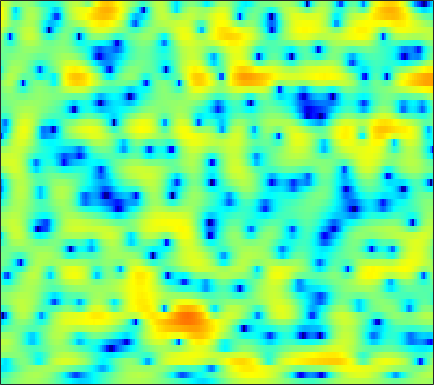

Data behind this chart, as committed beside it:
-2.5039, -2.1886, -1.7173, -1.2387, -0.87433, -0.40207, 0.045684, 0.3567, 0.73293, 1.0578, 1.332, 1.4988, 1.6607, 1.7505, 1.775, 1.7436, 1.6524, 1.5423, 1.3371, 1.0639, 0.7238, 0.42723, -0.028896, -0.54582
-4.266, -3.675, -2.935, -2.242, -1.751, -1.131, -0.5513, -0.1473, 0.3507, 0.7957, 1.184, 1.433, 1.708, 1.914, 2.024, 2.107, 2.112, 2.065, 1.931, 1.712, 1.401, 1.105, 0.6187, 0.01857
-7.888, -7.934, -7.621, -6.817, -5.99, -4.756, -3.542, -2.707, -1.73, -0.9209, -0.2633, 0.1269, 0.5343, 0.8303, 0.9978, 1.17, 1.302, 1.389, 1.499, 1.605, 1.697, 1.75, 1.785, 1.763
-6.183, -7.212, -7.789, -6.956, -5.719, -3.947, -2.429, -1.539, -0.683, -0.1745, -0.01096, -0.1125, -0.559, -1.381, -2.262, -3.772, -5.517, -6.564, -6.585, -4.935, -2.798, -1.328, 0.3119, 1.606
0.5601, 0.4782, 0.4072, 0.3655, 0.3589, 0.3724, 0.3713, 0.3453, 0.2412, 0.02615, -0.3236, -0.701, -1.349, -2.18, -2.911, -3.963, -4.949, -5.436, -5.433, -4.639, -3.369, -2.332, -1.031, 0.1019
2.142, 2.04, 1.871, 1.652, 1.454, 1.134, 0.7469, 0.4163, -0.07047, -0.6133, -1.182, -1.613, -2.16, -2.622, -2.885, -3.081, -3.085, -2.956, -2.609, -2.118, -1.533, -1.068, -0.4511, 0.111
3.042, 2.93, 2.725, 2.45, 2.18, 1.701, 1.089, 0.5143, -0.4321, -1.609, -3.057, -4.334, -6.281, -8.291, -9.342, -9.247, -7.677, -6.2, -4.338, -2.748, -1.434, -0.6091, 0.2963, 0.9919
1.159, 1.269, 1.352, 1.332, 1.248, 1.015, 0.6233, 0.1945, -0.5716, -1.599, -2.921, -4.125, -5.997, -7.932, -8.956, -8.845, -7.255, -5.757, -3.865, -2.256, -0.9151, -0.06576, 0.8741, 1.61
-3.615, -2.962, -2.206, -1.579, -1.199, -0.8321, -0.6011, -0.5368, -0.5904, -0.795, -1.155, -1.482, -1.951, -2.376, -2.618, -2.777, -2.74, -2.568, -2.166, -1.606, -0.9172, -0.3494, 0.4252, 1.166
-8.74, -7.819, -6.357, -4.757, -3.559, -2.14, -1.021, -0.3838, 0.2165, 0.5239, 0.5529, 0.4008, -0.01794, -0.6717, -1.314, -2.351, -3.529, -4.404, -5.209, -5.149, -4.103, -2.983, -1.4, 0.06761
-17.95, -29.99, -14.82, -8.281, -5.238, -2.318, -0.268, 0.8256, 1.834, 2.401, 2.58, 2.473, 1.998, 1.101, 0.1156, -1.68, -4.235, -6.865, -11.36, -12.47, -8.227, -5.481, -2.834, -0.9138
-3.901, -3.678, -2.959, -1.858, -0.9228, 0.277, 1.335, 2, 2.667, 3.063, 3.198, 3.129, 2.817, 2.257, 1.696, 0.7754, -0.2524, -1.031, -1.954, -2.633, -3.054, -3.232, -3.325, -3.284
-0.2319, 0.03772, 0.43, 0.8819, 1.269, 1.786, 2.246, 2.542, 2.857, 3.062, 3.116, 3.05, 2.827, 2.46, 2.079, 1.436, 0.653, -0.03182, -1.088, -2.345, -3.888, -5.325, -7.788, -11.36
0.08137, 0.2764, 0.5504, 0.8583, 1.104, 1.442, 1.785, 2.024, 2.288, 2.477, 2.575, 2.582, 2.484, 2.253, 1.992, 1.521, 0.9048, 0.3437, -0.5453, -1.605, -2.86, -3.929, -5.495, -7.05
-1.36, -1.384, -1.307, -1.084, -0.8425, -0.4222, 0.08998, 0.4969, 0.9988, 1.433, 1.768, 1.948, 2.067, 2.045, 1.931, 1.672, 1.279, 0.9054, 0.326, -0.3248, -0.9835, -1.46, -2.015, -2.383
-4.258, -5.183, -6.133, -6.193, -5.525, -4.106, -2.627, -1.62, -0.4342, 0.5241, 1.273, 1.696, 2.097, 2.312, 2.35, 2.226, 1.909, 1.548, 0.9318, 0.1917, -0.5807, -1.1, -1.579, -1.7
-5.648, -8.565, -14.86, -16.71, -11.6, -7.071, -4.281, -2.825, -1.336, -0.1495, 0.8608, 1.512, 2.233, 2.763, 3.004, 3.061, 2.793, 2.358, 1.379, -0.1186, -2.325, -4.557, -8.154, -9.056
-1.648, -2.405, -3.354, -4.003, -4.237, -4.436, -4.686, -4.911, -5.043, -4.581, -3.337, -2.084, -0.4216, 0.9414, 1.704, 2.353, 2.587, 2.47, 1.92, 0.904, -0.5785, -1.894, -3.458, -3.72
-0.4098, -0.7321, -1.309, -2.096, -2.833, -4.21, -6.311, -8.678, -14.21, -21.11, -11.32, -7.13, -3.542, -1.21, 0.02189, 1.183, 1.882, 2.166, 2.297, 2.201, 1.963, 1.747, 1.52, 1.402
-0.4043, -0.4673, -0.6424, -0.9686, -1.327, -1.899, -2.563, -3.056, -3.525, -3.543, -2.986, -2.286, -1.231, -0.2303, 0.4192, 1.123, 1.615, 1.875, 2.088, 2.167, 2.147, 2.066, 1.898, 1.661
-1.302, -1.056, -0.7217, -0.4102, -0.2347, -0.05937, 0.04526, 0.08815, 0.1386, 0.2193, 0.3377, 0.4555, 0.6191, 0.7715, 0.8735, 0.9722, 1.051, 1.086, 1.112, 1.114, 1.092, 1.055, 0.9422, 0.7366
-4.391, -3.195, -1.637, -0.3288, 0.4606, 1.234, 1.734, 1.966, 2.097, 2.063, 1.867, 1.624, 1.21, 0.7188, 0.3186, -0.2169, -0.6683, -0.9176, -1.115, -1.123, -0.9961, -0.8256, -0.5725, -0.3444
-7.759, -4.372, -1.332, 0.6714, 1.746, 2.73, 3.304, 3.502, 3.477, 3.135, 2.489, 1.791, 0.5879, -0.9326, -2.262, -4.159, -5.936, -6.855, -7.249, -6.853, -6.01, -5.229, -4.036, -2.78
-0.05891, 0.6291, 1.621, 2.547, 3.095, 3.61, 3.857, 3.84, 3.544, 2.904, 1.888, 0.8498, -1.014, -3.546, -6.064, -10.78, -18.93, -38.39, -21.05, -17.37, -16.45, -15.54, -12.39, -8.536
1.91, 2.223, 2.648, 3.045, 3.281, 3.475, 3.493, 3.367, 2.991, 2.351, 1.406, 0.4925, -1.032, -2.913, -4.551, -6.924, -9.295, -10.83, -12.53, -14.19, -16, -16.39, -13.57, -9.518
0.9205, 1.287, 1.766, 2.17, 2.425, 2.657, 2.733, 2.687, 2.458, 2.036, 1.417, 0.8257, -0.1015, -1.174, -2.032, -3.194, -4.285, -5.013, -5.795, -6.271, -6.374, -6.138, -5.416, -4.329
-1.621, -0.9695, -0.1477, 0.5909, 1.06, 1.558, 1.894, 2.025, 2.038, 1.865, 1.52, 1.154, 0.5454, -0.1565, -0.7154, -1.46, -2.128, -2.548, -2.927, -3.082, -2.992, -2.772, -2.302, -1.689
-5.018, -3.827, -2.351, -1.028, -0.1754, 0.7568, 1.46, 1.818, 2.086, 2.108, 1.892, 1.584, 0.992, 0.2287, -0.434, -1.367, -2.268, -2.809, -3.231, -3.215, -2.78, -2.271, -1.475, -0.6607
-9.534, -7.317, -4.65, -2.441, -1.054, 0.4338, 1.538, 2.131, 2.613, 2.761, 2.575, 2.226, 1.452, 0.3082, -0.8212, -2.773, -5.314, -7.534, -9.855, -8.902, -6.083, -4.119, -2.023, -0.4323
-13.77, -10.14, -6.402, -3.483, -1.766, 0.07658, 1.396, 2.107, 2.695, 2.904, 2.757, 2.416, 1.649, 0.4927, -0.653, -2.621, -5.18, -7.468, -9.896, -8.892, -5.949, -3.956, -1.849, -0.276
-11.21, -8.538, -5.431, -2.93, -1.387, 0.2302, 1.406, 2.016, 2.504, 2.642, 2.469, 2.144, 1.503, 0.6737, -0.04446, -1.029, -1.944, -2.474, -2.84, -2.744, -2.245, -1.718, -0.9492, -0.2326
-5.642, -3.856, -1.819, -0.1416, 0.8846, 1.94, 2.667, 2.987, 3.129, 2.959, 2.49, 1.964, 1.075, 0.04723, -0.7283, -1.655, -2.297, -2.538, -2.534, -2.259, -1.872, -1.552, -1.172, -0.8823
0.7029, 1.384, 2.243, 3.015, 3.485, 3.934, 4.151, 4.134, 3.856, 3.253, 2.285, 1.313, -0.3796, -2.58, -4.529, -7.242, -8.683, -8.206, -6.532, -4.909, -3.747, -3.167, -2.747, -2.708
3.405, 3.61, 3.909, 4.176, 4.326, 4.418, 4.334, 4.141, 3.659, 2.884, 1.75, 0.6239, -1.361, -4.01, -6.63, -11.13, -14.25, -12.36, -9.026, -6.861, -5.569, -5.062, -4.895, -5.262
3.261, 3.336, 3.503, 3.679, 3.792, 3.876, 3.835, 3.7, 3.347, 2.774, 1.962, 1.183, -0.04186, -1.446, -2.511, -3.8, -4.685, -5.069, -5.248, -5.237, -5.258, -5.368, -5.721, -6.347
1.174, 1.354, 1.747, 2.255, 2.638, 3.088, 3.417, 3.542, 3.536, 3.311, 2.874, 2.41, 1.649, 0.7333, -0.0155, -1.028, -2.007, -2.68, -3.485, -4.156, -4.754, -5.154, -5.646, -6.139
-4.376, -3.533, -1.923, -0.2752, 0.8505, 2.11, 3.097, 3.648, 4.121, 4.293, 4.164, 3.88, 3.233, 2.336, 1.486, 0.1724, -1.311, -2.457, -3.917, -5.178, -6.059, -6.485, -6.8, -6.899
-17.46, -11.1, -6.452, -3.268, -1.333, 0.834, 2.558, 3.579, 4.566, 5.136, 5.278, 5.106, 4.492, 3.426, 2.322, 0.3629, -2.243, -4.693, -8.517, -12.08, -12.77, -12.13, -11.5, -11.28
-9.685, -10.5, -10.05, -7.144, -4.48, -1.196, 1.354, 2.842, 4.289, 5.189, 5.588, 5.564, 5.128, 4.181, 3.118, 1.155, -1.573, -4.202, -8.638, -13.15, -13.73, -13.07, -13.58, -17.02
-9.06, -11.83, -13.77, -9.432, -5.934, -2.364, 0.2351, 1.739, 3.202, 4.157, 4.675, 4.798, 4.625, 4.083, 3.43, 2.289, 0.8796, -0.3204, -1.939, -3.435, -4.631, -5.396, -6.234, -6.84
-3.927, -4.099, -3.894, -3.108, -2.254, -0.9547, 0.2977, 1.117, 2.03, 2.702, 3.122, 3.277, 3.268, 3.041, 2.741, 2.195, 1.52, 0.9468, 0.1498, -0.6232, -1.342, -1.815, -2.353, -2.756
-2.048, -1.878, -1.534, -1.079, -0.6837, -0.1136, 0.4667, 0.8554, 1.321, 1.69, 1.949, 2.064, 2.123, 2.07, 1.97, 1.745, 1.432, 1.169, 0.7669, 0.3443, -0.08861, -0.4039, -0.8182, -1.227
-1.528, -1.183, -0.7637, -0.3932, -0.1374, 0.1433, 0.3783, 0.5381, 0.7047, 0.838, 0.9544, 1.032, 1.13, 1.2, 1.224, 1.217, 1.153, 1.069, 0.915, 0.7041, 0.4539, 0.243, -0.05667, -0.3781
-1.313, -0.8005, -0.2853, 0.05529, 0.1926, 0.2352, 0.1144, -0.03545, -0.2827, -0.4825, -0.5538, -0.4864, -0.272, 0.03428, 0.2652, 0.5425, 0.7424, 0.8124, 0.8279, 0.7528, 0.6096, 0.4682, 0.264, 0.07398
-0.5757, 0.09919, 0.7385, 1.05, 1.044, 0.7223, -0.003835, -0.8532, -2.261, -3.699, -4.438, -4.165, -3.039, -1.756, -0.9291, -0.126, 0.3709, 0.5826, 0.6669, 0.5914, 0.3726, 0.1388, -0.2231, -0.5347
0.2574, 1.146, 2.036, 2.514, 2.562, 2.116, 1.006, -0.4056, -3.452, -9.07, -20.59, -11.87, -5.62, -2.706, -1.459, -0.5844, -0.2672, -0.2069, -0.2789, -0.4702, -0.8647, -1.399, -2.625, -4.611
-2.427, -0.7448, 0.9614, 2.066, 2.521, 2.637, 2.233, 1.654, 0.5563, -0.6388, -1.464, -1.686, -1.619, -1.603, -1.909, -2.826, -4.318, -5.608, -6.508, -5.896, -4.793, -4.325, -4.534, -5.744
-5.042, -2.869, -0.7908, 0.5904, 1.269, 1.818, 1.997, 1.93, 1.669, 1.255, 0.7386, 0.2838, -0.4645, -1.492, -2.59, -4.715, -8.082, -11.96, -16.8, -11.52, -7.316, -5.335, -3.605, -2.427
-2.681, -1.885, -0.9017, -0.1063, 0.3584, 0.8323, 1.119, 1.206, 1.202, 1.058, 0.7677, 0.4608, -0.1019, -0.8438, -1.502, -2.518, -3.557, -4.195, -4.584, -4.295, -3.546, -2.84, -1.877, -0.9732
-1.265, -1.083, -0.8195, -0.545, -0.3352, -0.07177, 0.1806, 0.3478, 0.5069, 0.5895, 0.5823, 0.4982, 0.3008, 0.002267, -0.263, -0.6544, -1.018, -1.242, -1.412, -1.421, -1.26, -1.06, -0.7131, -0.3013
-0.6281, -0.8981, -1.226, -1.422, -1.442, -1.288, -0.9384, -0.5805, -0.08974, 0.3476, 0.6855, 0.8532, 0.9662, 0.9555, 0.8639, 0.6802, 0.4403, 0.253, 0.007473, -0.1996, -0.3279, -0.3665, -0.3388, -0.2212
-0.03467, -1.086, -2.695, -4.223, -4.871, -4.505, -3.155, -1.994, -0.5714, 0.5617, 1.385, 1.827, 2.181, 2.307, 2.264, 2.047, 1.667, 1.3, 0.7315, 0.14, -0.4135, -0.7322, -0.9723, -0.9859
1.597, -0.2205, -3.699, -9.728, -19.48, -11.73, -5.245, -2.545, -0.1219, 1.504, 2.592, 3.143, 3.568, 3.67, 3.561, 3.138, 2.419, 1.665, 0.4041, -1.133, -2.83, -3.999, -4.908, -4.687
3.857, 2.63, 0.8767, -0.7324, -1.525, -1.674, -1.014, -0.2621, 0.7988, 1.748, 2.52, 2.934, 3.26, 3.284, 3.079, 2.491, 1.496, 0.4436, -1.475, -4.207, -8.25, -13.18, -38.04, -15.37
5.352, 4.397, 3.06, 1.741, 0.854, -0.05146, -0.5164, -0.5271, -0.1563, 0.5129, 1.253, 1.723, 2.146, 2.275, 2.134, 1.639, 0.7481, -0.1688, -1.777, -3.785, -6.073, -7.788, -9.526, -10.13
6.635, 5.588, 3.932, 1.934, 0.1512, -2.675, -5.426, -6.128, -4.414, -1.973, -0.06168, 0.9808, 1.878, 2.289, 2.334, 2.051, 1.43, 0.746, -0.3945, -1.788, -3.381, -4.719, -6.759, -9.235
6.539, 5.591, 4.021, 1.994, 0.0629, -3.365, -7.537, -8.777, -5.707, -2.479, -0.3442, 0.7248, 1.588, 1.941, 1.948, 1.652, 1.086, 0.507, -0.4093, -1.464, -2.653, -3.608, -5.03, -6.728
4.798, 4.259, 3.428, 2.489, 1.749, 0.8166, 0.1239, -0.1045, 0.005897, 0.4014, 0.8125, 1.009, 1.045, 0.8007, 0.4028, -0.341, -1.298, -2.063, -3.079, -3.92, -4.55, -4.859, -5.108, -5.195
